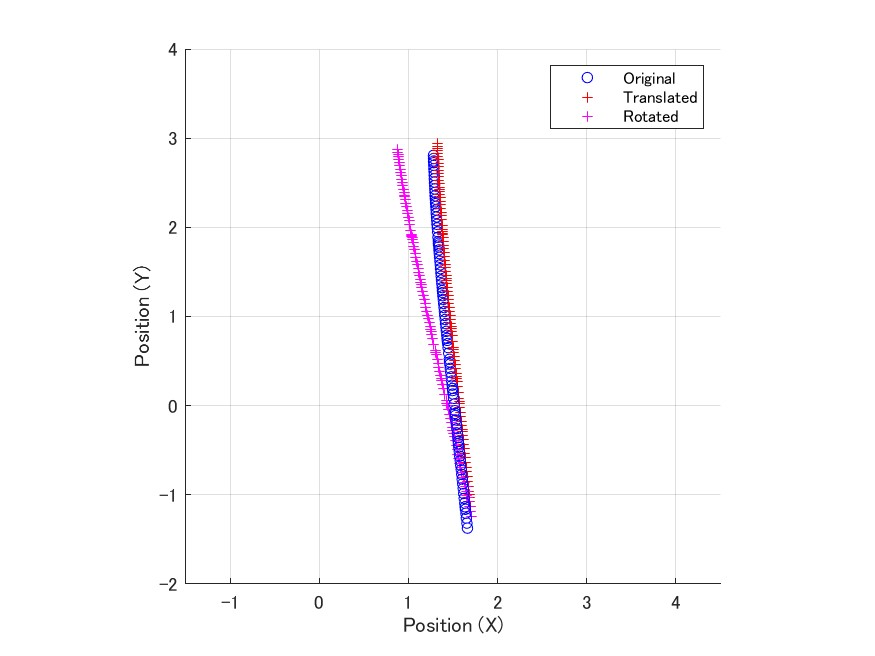

The file beside this chart, header and first rows:
0, -1.23855203988793, 1.41994405064058, 1.70760392701245
0.008333, -1.183, 1.446, 1.695
0.01667, -1.128, 1.471, 1.683
0.025, -1.074, 1.495, 1.672
0.03333, -1.031, 1.513, 1.662
0.04167, -1.004, 1.524, 1.656
0.05, -0.9628, 1.541, 1.647
0.05833, -0.9105, 1.562, 1.635
0.06667, -0.8569, 1.582, 1.624
0.075, -0.8027, 1.603, 1.612
0.08333, -0.7502, 1.621, 1.601
0.09167, -0.698, 1.639, 1.59
0.1, -0.6466, 1.655, 1.578
0.1083, -0.5954, 1.671, 1.567
0.1167, -0.5451, 1.685, 1.556
0.125, -0.495, 1.7, 1.545
0.1333, -0.4452, 1.713, 1.534
0.1417, -0.3957, 1.725, 1.523
0.15, -0.3467, 1.737, 1.513
0.1583, -0.3076, 1.746, 1.504
0.1667, -0.2822, 1.751, 1.499
0.175, -0.2417, 1.759, 1.49
0.1833, -0.1907, 1.769, 1.479
0.1917, -0.1426, 1.777, 1.468
0.2, -0.09534, 1.785, 1.458
0.2083, -0.04631, 1.792, 1.447
0.2167, 0.002494, 1.798, 1.436
0.225, 0.02618, 1.801, 1.431
0.2333, 0.05591, 1.804, 1.425
0.2417, 0.1276, 1.809, 1.409
0.25, 0.1927, 1.813, 1.395
0.2583, 0.24, 1.815, 1.384
0.2667, 0.2774, 1.816, 1.376
0.275, 0.3008, 1.816, 1.371
0.2833, 0.3367, 1.816, 1.363
0.2917, 0.3828, 1.815, 1.353
0.3, 0.4292, 1.813, 1.343
0.3083, 0.4759, 1.81, 1.333
0.3167, 0.5224, 1.807, 1.322
0.325, 0.5688, 1.803, 1.312
0.3333, 0.592, 1.801, 1.307
0.3417, 0.6217, 1.797, 1.301
0.35, 0.6899, 1.787, 1.286
0.3583, 0.7509, 1.778, 1.273
0.3667, 0.7952, 1.77, 1.263
0.375, 0.8303, 1.763, 1.255
0.3833, 0.8527, 1.758, 1.25
0.3917, 0.8869, 1.751, 1.243
0.4, 0.9301, 1.741, 1.233
0.4083, 0.9732, 1.73, 1.224
0.4167, 1.016, 1.718, 1.215
0.425, 1.061, 1.705, 1.206
0.4333, 1.105, 1.691, 1.197
0.4417, 1.149, 1.677, 1.188
0.45, 1.192, 1.662, 1.179
0.4583, 1.237, 1.646, 1.17
0.4667, 1.282, 1.629, 1.16
0.475, 1.324, 1.612, 1.152
0.4833, 1.358, 1.598, 1.145
0.4917, 1.38, 1.588, 1.14
0.5, 1.413, 1.574, 1.134
... 40 more rows
